Run: headless pygame with SDL's dummy video driver; simulated clock (each Clock.tick advances the game by its frame time, no real sleeping); random seed 0; keys injected as events and as key.get_pressed() state; no mouse input.
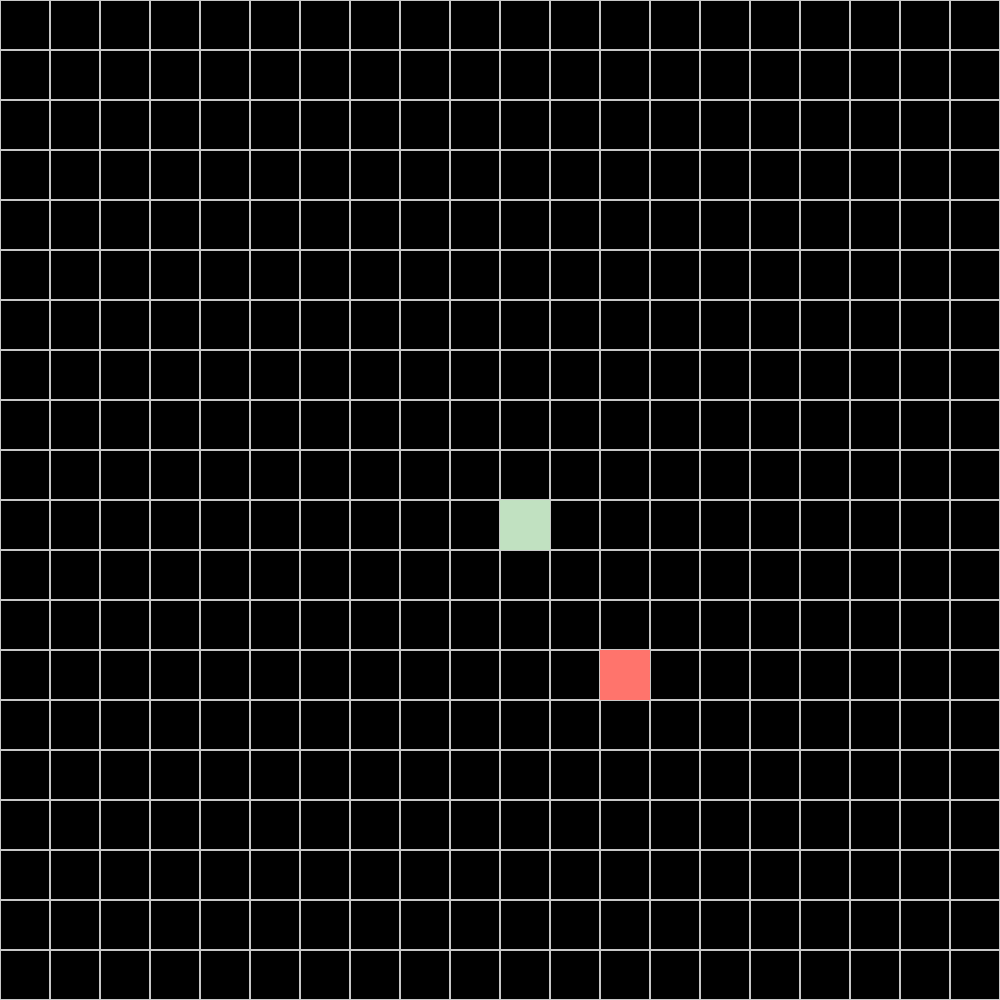
Frame 1 of 2 · flips 1–60 · no input
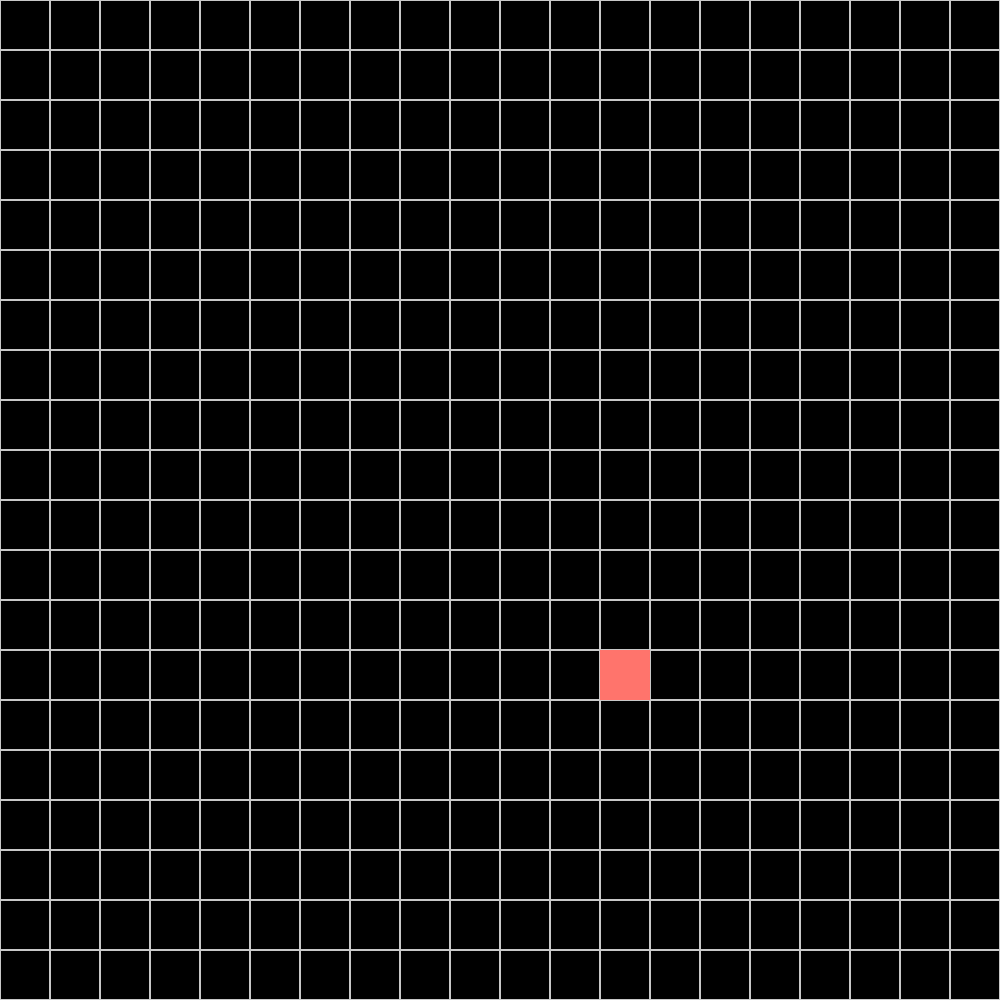
Frame 2 of 2 · flips 61–180 · tapped SPACE, RETURN · held RIGHT (→), D (game ended)

The pygame program that drew these frames:

# import the necessary libraries:
import pygame
from random import randint


def main() -> None:
    pygame.init()                               # initialize pygame
    window = pygame.display.set_mode(           # display the window
    size=(GAME_WIDTH,
          GAME_HEIGHT)
        )
    pygame.display.set_caption("Snake")         # create the title of the game
    clock = pygame.time.Clock()                 # used for frame rate

    board_array = [                             # initialize a board array. I need this to extract information for input layer
            "." for _ in range(ROWS * COLUMNS)
            ]
    curr_head_pos = 10 * 10                     # ROW * COLUMN
    board_array = update_board_add(             # initialize the snake's head position in the board_array
        board=board_array.copy(),
        obj="s",
        curr_pos_idx=curr_head_pos
        )            
    
    # snake is going to be a list because it is made up of many rectangles
    snake = [pygame.Rect(SNAKE_X, SNAKE_Y, TILE_SIZE, TILE_SIZE)]

    # generate random x position and y position for the food such that it doesn't overlap with where the snake is
    food_x, food_y = get_random_pos(snake)
    food = pygame.Rect(food_x, food_y, TILE_SIZE, TILE_SIZE)
    board_array = update_board_add(
        board=board_array.copy(),
        obj="f",
        curr_pos_idx=int((food_x / TILE_SIZE) * (food_y / TILE_SIZE))
    )

    # the velocity of the snake's head
    velocity = (0, 0)
    
    running = True                              # this variable controls whether the game is running or not running
    while running:
        window.fill(BLACK)
        draw_grid(window=window)
        
        for event in pygame.event.get():        # track every event that the user can do
            if event.type == pygame.QUIT:       # quit the game if the user clicks the X button at the top right
                running = False

            if event.type == pygame.KEYDOWN:    # check if the user pressed down a key on their keyboard
                if (event.key == pygame.K_UP) and not (velocity == (0, TILE_SIZE)):
                    velocity = (0, -TILE_SIZE)
                elif (event.key == pygame.K_DOWN) and not (velocity == (0, -TILE_SIZE)):
                    velocity = (0, TILE_SIZE)
                elif (event.key == pygame.K_RIGHT) and not (velocity == (-TILE_SIZE, 0)):
                    velocity = (TILE_SIZE, 0)
                elif (event.key == pygame.K_LEFT) and not (velocity == (TILE_SIZE, 0)):
                    velocity = (-TILE_SIZE, 0)

        prev_pos = int((snake[0].x / TILE_SIZE) * (snake[0].y / TILE_SIZE))
        snake[0].move_ip(velocity)
        curr_head_pos = int((snake[0].x / TILE_SIZE) * (snake[0].y / TILE_SIZE))
        board_array = update_board_swap(board=board_array.copy(), curr_pos_idx=curr_head_pos, prev_pos_idx=prev_pos)

        if not (window.get_rect().contains(snake[0])):  # if the snake is outside of the board then end the game
            running = False

        if (snake[0] in snake[1:]):                     # if the snake head collides with the body then end the game
            running = False

        if snake[0].center == food.center:              # if the snake head collides with food then add to snake length
            snake.append(food)
            curr_pos_idx = int((food.x / TILE_SIZE) * (food.y / TILE_SIZE))
            board_array = update_board_add(board=board_array.copy(), obj="s", curr_pos_idx=curr_pos_idx)

            if len(snake) == (ROWS * COLUMNS):          # check if the snake covers the entire board
                running = False
            else:
                food_x, food_y = get_random_pos(snake=snake)
                food = pygame.Rect(food_x, food_y, TILE_SIZE, TILE_SIZE)
                curr_pos_idx = int((food.x / TILE_SIZE) * (food.y / TILE_SIZE))
                board_array = update_board_add(board=board_array.copy(), obj="f", curr_pos_idx=curr_pos_idx)

        for snake_part in snake:
            pygame.draw.rect(surface=window, color=GREEN, rect=snake_part)

        for i in range(len(snake) - 1, 0, -1):  # this loop updates each rectangle in snake
            curr_pos = int((snake[i - 1].x / TILE_SIZE) * (snake[i - 1].y / TILE_SIZE))
            prev_pos = int((snake[i].x / TILE_SIZE) * (snake[i].y / TILE_SIZE))
            snake[i] = snake[i - 1].copy()
            
        # you might not need a board array for this
        print(board_array)
        pygame.draw.rect(surface=window, color=RED, rect=food)
        pygame.display.update()                 # refresh game window
        clock.tick(10)                          # 10 frames per second


def get_random_pos(snake: pygame.Rect) -> tuple[float, float]:
    random_x, random_y = (randint(0, COLUMNS - 1) * TILE_SIZE, randint(0, ROWS - 1) * TILE_SIZE)

    while (pygame.Rect(random_x, random_y, TILE_SIZE, TILE_SIZE) in snake):
        random_x, random_y = (randint(0, COLUMNS - 1) * TILE_SIZE, randint(0, ROWS - 1) * TILE_SIZE)

    return random_x, random_y


def draw_grid(window: pygame.Surface) -> None:
    for x in range(0, GAME_WIDTH, TILE_SIZE):
        for y in range(0, GAME_HEIGHT, TILE_SIZE):
            rect = pygame.Rect(x, y, TILE_SIZE, TILE_SIZE)
            pygame.draw.rect(surface=window, color=WHITE, rect=rect, width=1)


# if I receive a keypress from network output layer then I want to make that keypress happen in game using this function
def simulate_keypress(key) -> None:
    key_event = pygame.event.Event(pygame.KEYDOWN, key=key)

    pygame.event.post(key_event)


def update_board_swap(board: list[str], curr_pos_idx: int, prev_pos_idx: int) -> list[str]:
    board[curr_pos_idx], board[prev_pos_idx] = board[prev_pos_idx], board[curr_pos_idx]
    return board


def update_board_add(board: list[str], obj: str, curr_pos_idx: int) -> list[str]:
    board[curr_pos_idx] = obj
    return board

# make sure that the code is being accessed from the snake.py module
if __name__ == "__main__":
    # Constant variables:
    GAME_WIDTH = 1000
    GAME_HEIGHT = 1000
    TILE_SIZE = 50
    ROWS = int(GAME_HEIGHT / TILE_SIZE)
    COLUMNS = int(GAME_WIDTH / TILE_SIZE)
    WHITE = (200, 200, 200)
    BLACK = (0, 0, 0)
    RED = (255, 116, 108)
    GREEN = (193, 225, 193)
    SNAKE_X = 10 * TILE_SIZE                    # initial x position of snake's head will be a fixed constant
    SNAKE_Y = 10 * TILE_SIZE                    # initial y position of snake's head will be a fixed constant

    main()
    pygame.quit()
